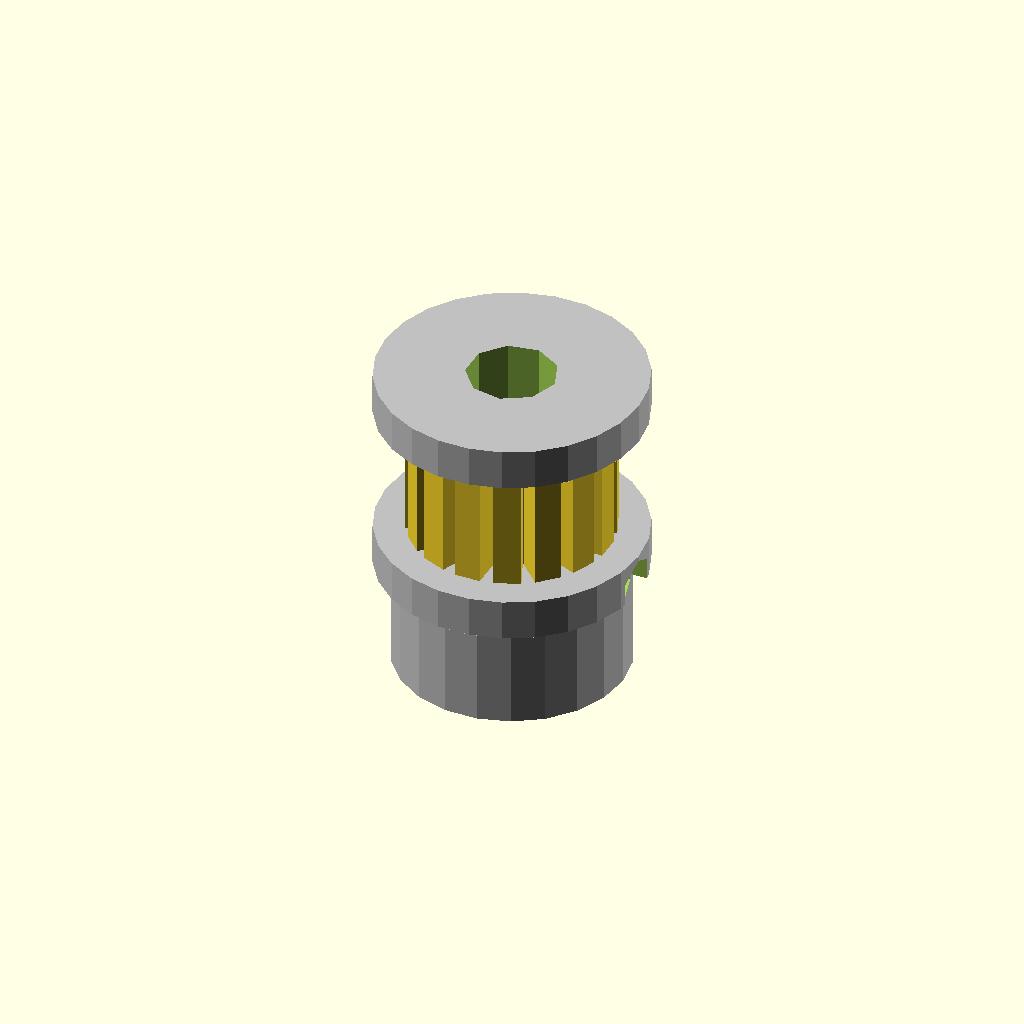
Cell 1: the model at its default parameters.
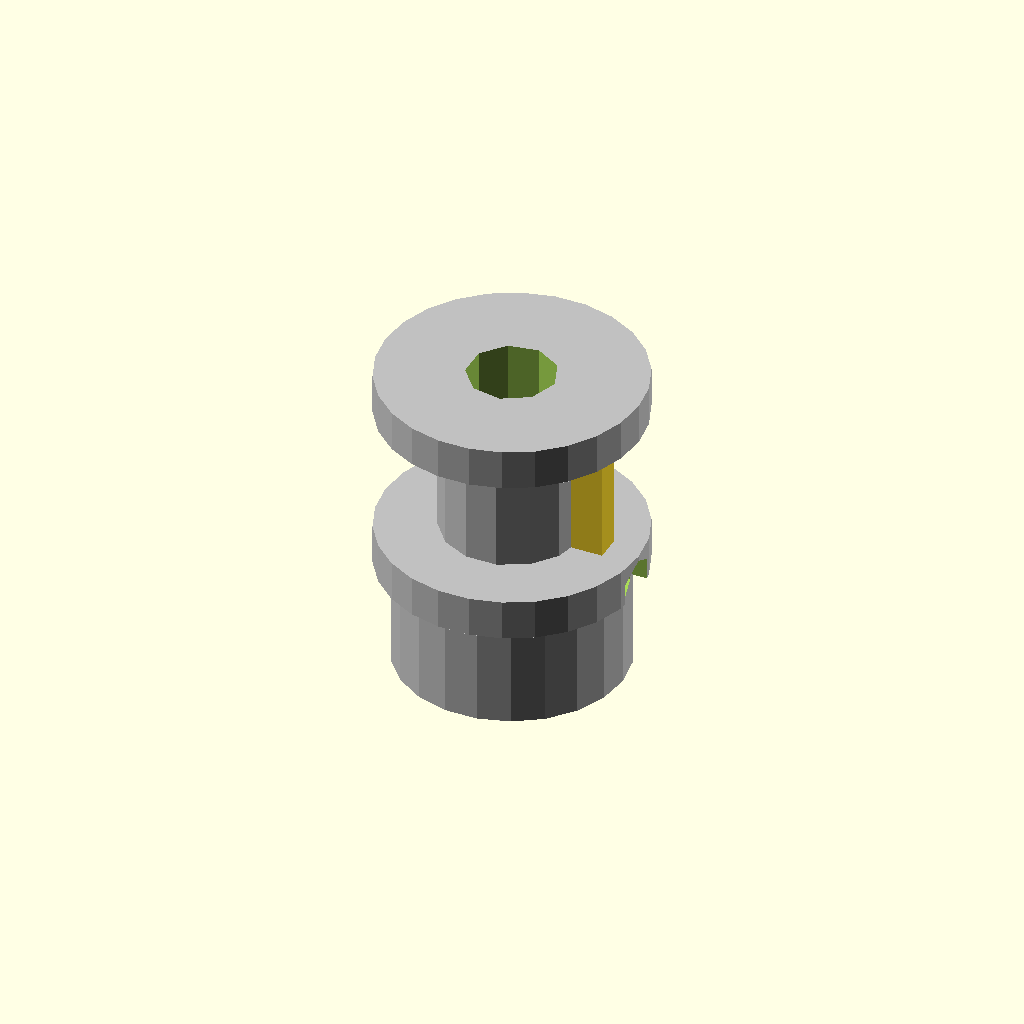
Cell 2 — tooth_count set to 1, the other parameters unchanged.
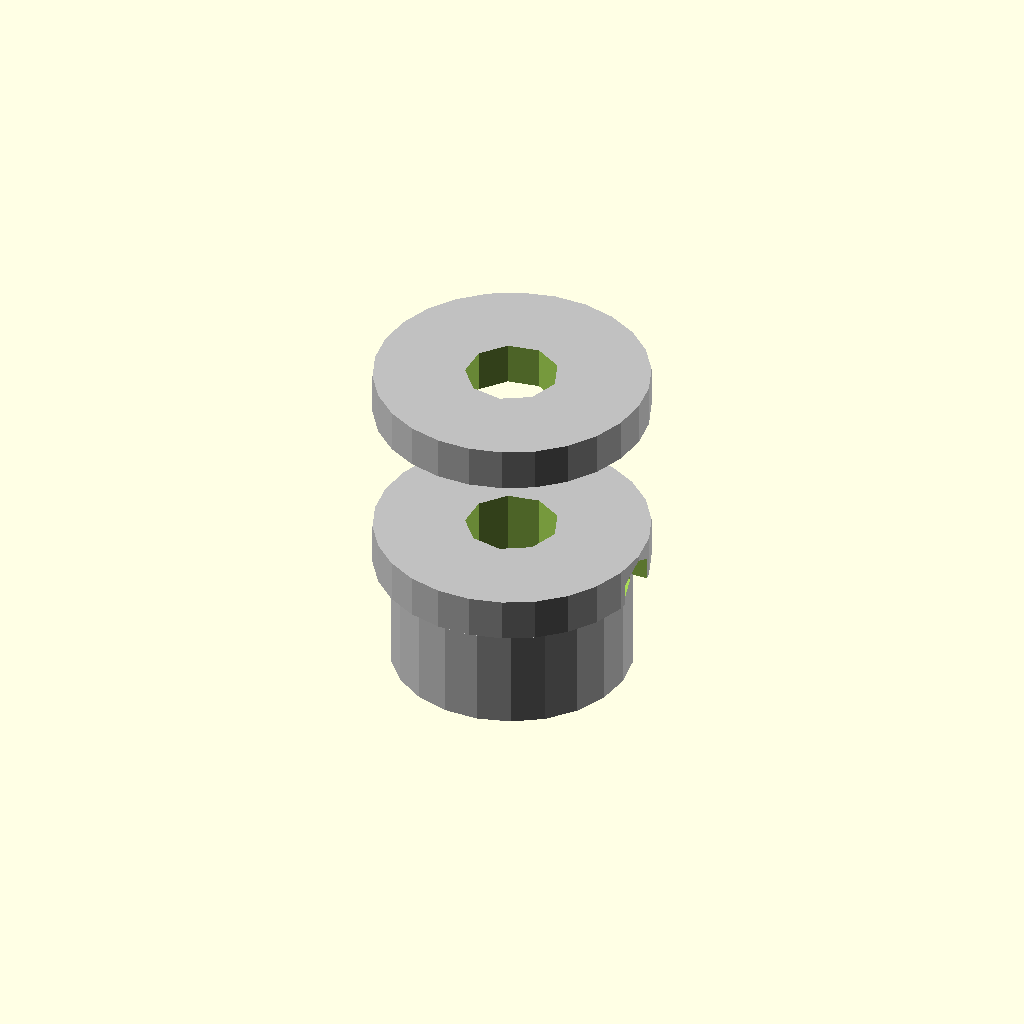
Cell 3: pitch_diameter_mm = 0.05 (everything else at default).
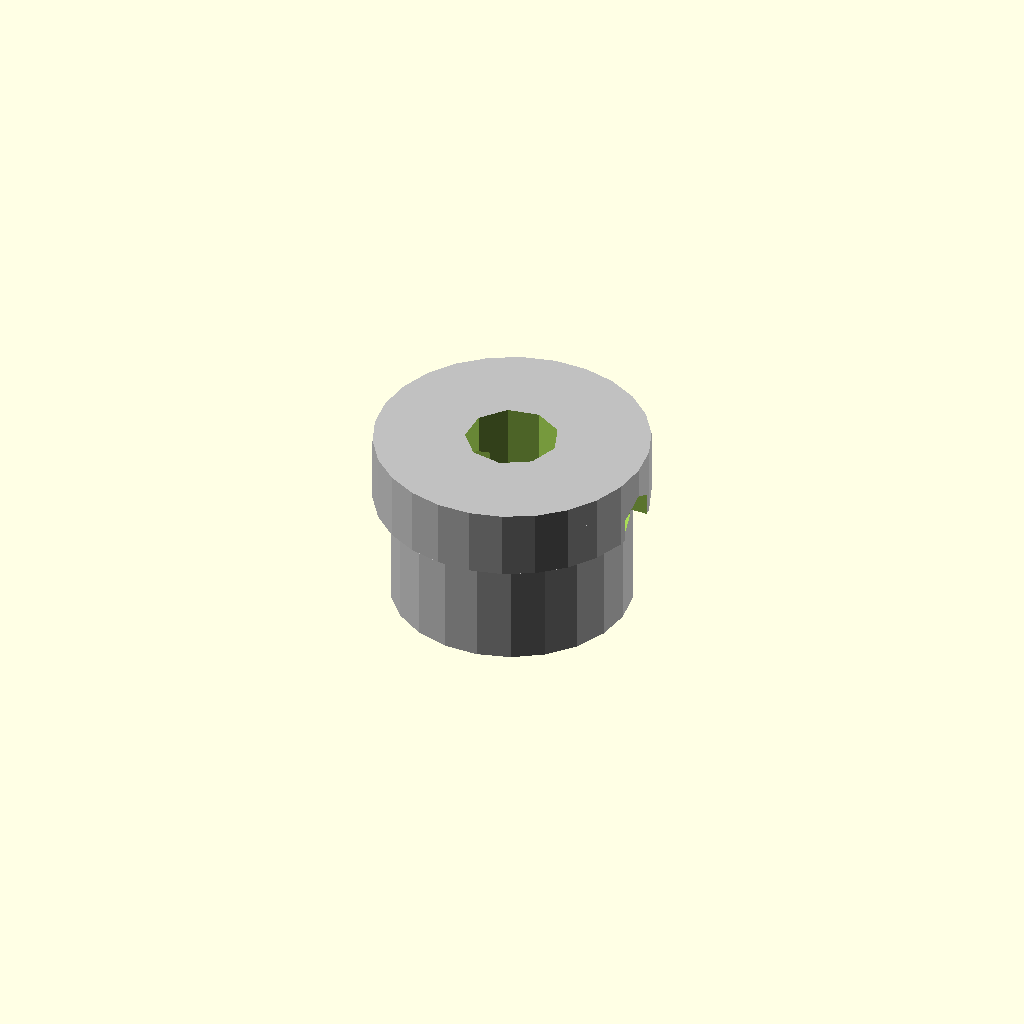
Cell 4: the same model with pulley_width_mm = 1.
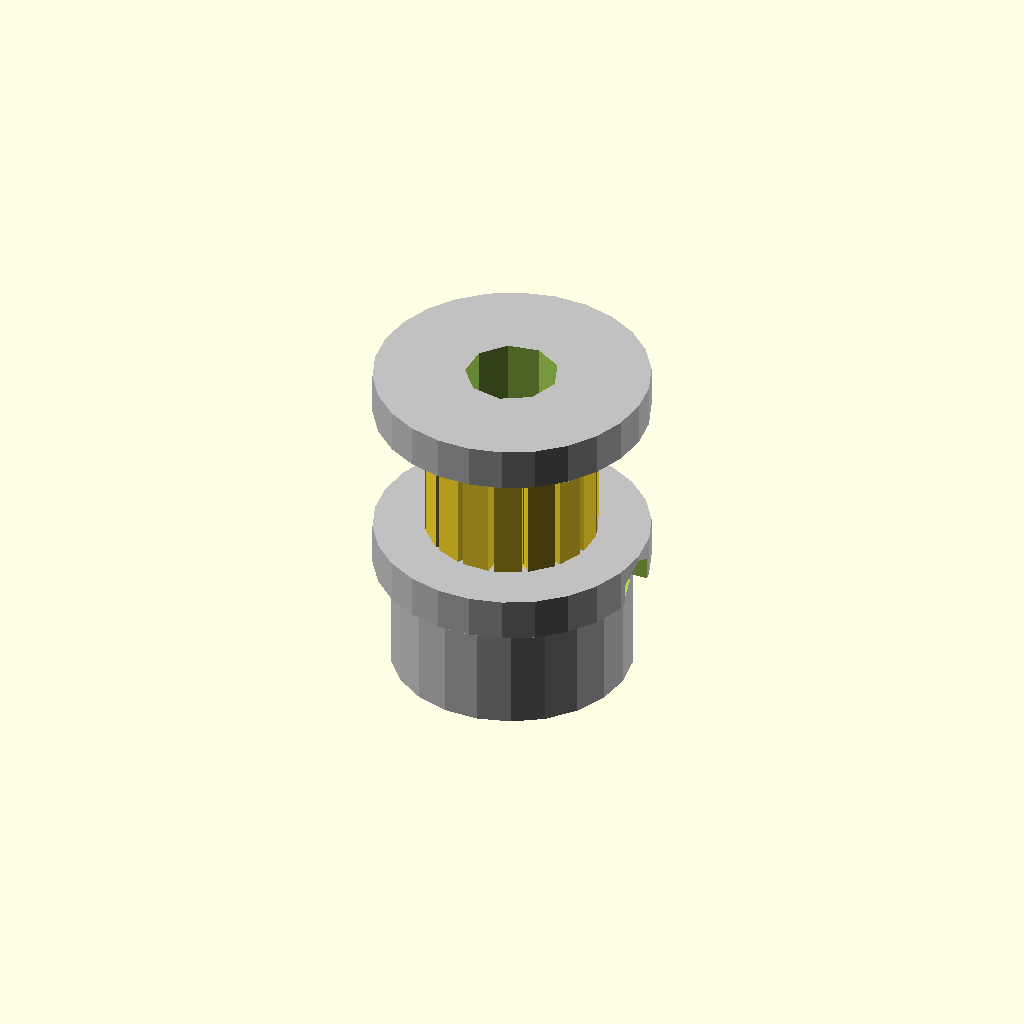
Cell 5: tooth_radial_height_mm = 0.05 (everything else at default).
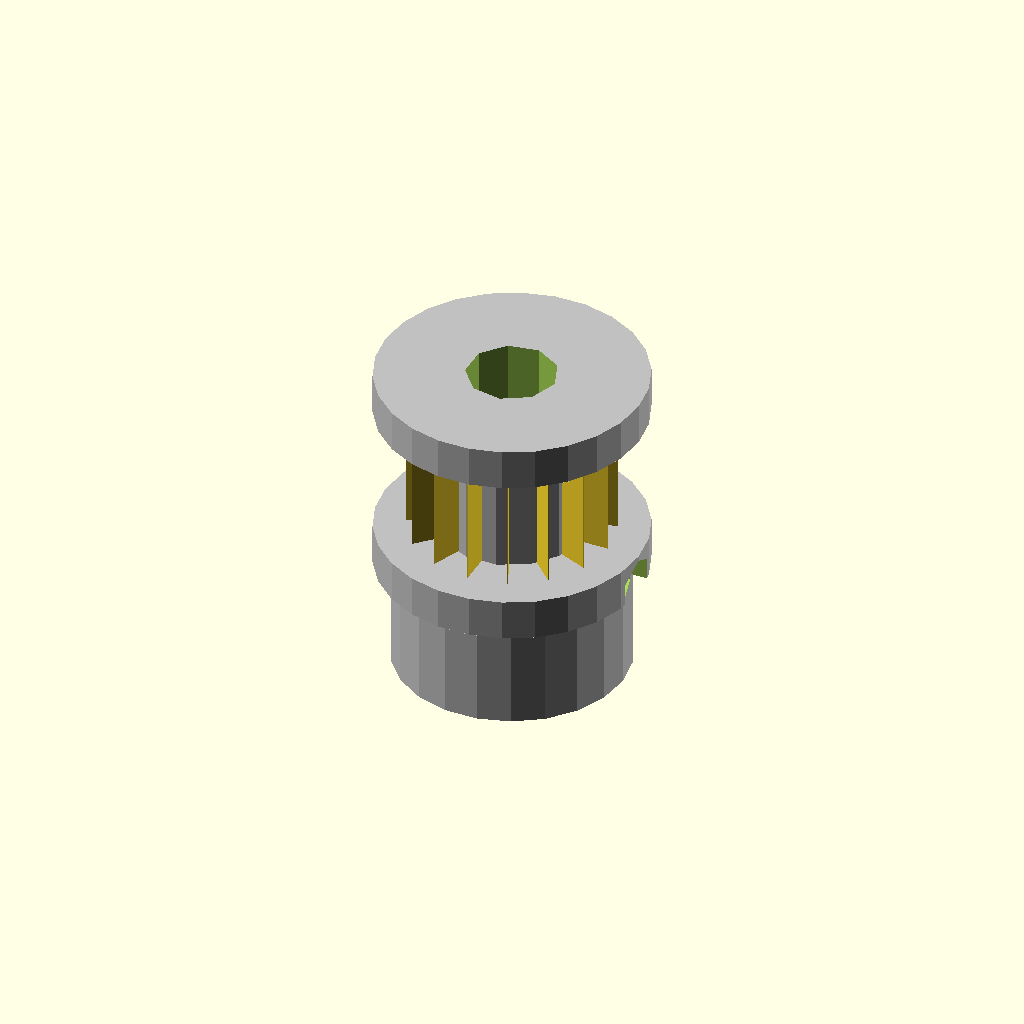
Cell 6: tooth_tangential_width_mm = 0.05 (everything else at default).
All cells are drawn from one camera (rotation 55°, 0°, 25°, orthographic, colour scheme Cornfield), so only the parameter changes between them.
The OpenSCAD source (results/nopscadlib/ablations/no_recovery/scad/pulley__GT2x16_toothed_idler_9.scad):
// Parameters
tooth_count = 16; //[8:64:1]
pitch_diameter_mm = 9.75; //[5:20:0.05]
pulley_width_mm = 10; //[5:30:1]
tooth_radial_height_mm = 1.2; //[0.6:2.4:0.05]
tooth_tangential_width_mm = 1.6; //[0.8:3.2:0.05]
tooth_root_clearance_mm = 0.6; //[0.3:1.2:0.05]
bore_diameter_mm = 5; //[2:10:0.1]
tolerance_mm = 0.2; //[0:0.6:0.05]
hub_diameter_mm = 14; //[7:28:0.5]
hub_length_mm = 8; //[0:25:1]
hub_enabled = 1; //[0:1:1]
flange_diameter_mm = 16; //[10:32:0.5]
flange_thickness_mm = 1.5; //[0:4:0.1]
flanges_enabled = 1; //[0:1:1]
set_screw_count = 1; //[0:2:1]
set_screw_hole_diameter_mm = 3; //[1.5:6:0.1]
set_screw_z_offset_mm = 3; //[0:20:0.5]
overlap_mm = 1; //[0.5:2:0.1]

// Pulley - complete geometry
module pulley() {
  color("Silver") {
    // Pulley body
    cylinder(h=pulley_width_mm, r=pitch_diameter_mm/2 - tooth_root_clearance_mm, center=true);
    
    // Hub
    if (hub_enabled) {
      translate([0, 0, -pulley_width_mm/2 - hub_length_mm/2 + overlap_mm/2])
        cylinder(h=hub_length_mm + overlap_mm, r=hub_diameter_mm/2, center=true);
    }
    
    // Flanges
    if (flanges_enabled) {
      translate([0, 0, pulley_width_mm/2 + flange_thickness_mm/2 - overlap_mm/2])
        cylinder(h=flange_thickness_mm + overlap_mm, r=flange_diameter_mm/2, center=true);
      translate([0, 0, -pulley_width_mm/2 - flange_thickness_mm/2 + overlap_mm/2])
        cylinder(h=flange_thickness_mm + overlap_mm, r=flange_diameter_mm/2, center=true);
    }
  }
}

// Printed Pulley Teeth - complete geometry
module printed_pulley_teeth() {
  for (i = [0:tooth_count-1]) {
    rotate([0, 0, i*360/tooth_count]) {
      translate([(pitch_diameter_mm/2) + (tooth_radial_height_mm + overlap_mm)/2 - overlap_mm, 0, 0])
        cube([tooth_radial_height_mm + overlap_mm, tooth_tangential_width_mm, pulley_width_mm], center=true);
    }
  }
}

// Printed Pulley Teeth From Profile - complete geometry
module printed_pulley_teeth_from_profile() {
  printed_pulley_teeth();
}

// Printed Pulley GT2 Teeth - complete geometry
module printed_pulley_GT2_teeth() {
  union() {
    pulley();
    printed_pulley_teeth();
  }
}

// Assembly
module assembly() {
  difference() {
    printed_pulley_GT2_teeth();
    // Center bore
    translate([0, 0, -(hub_length_mm*hub_enabled)/2])
      cylinder(h=pulley_width_mm + (hub_length_mm*hub_enabled) + (2*flange_thickness_mm*flanges_enabled) + 4*overlap_mm, 
               r=(bore_diameter_mm/2) + tolerance_mm, center=true);
    
    // Set screw holes
    if (set_screw_count >= 1) {
      translate([(hub_diameter_mm/2) * 0.5, 0, -pulley_width_mm/2 - (hub_length_mm*hub_enabled)/2 + set_screw_z_offset_mm])
        rotate([0, 90, 0])
        cylinder(h=(hub_diameter_mm/2) + (pitch_diameter_mm/2) + 4*overlap_mm, 
                 r=(set_screw_hole_diameter_mm/2 + tolerance_mm), center=true);
    }
    if (set_screw_count >= 2) {
      translate([0, (hub_diameter_mm/2) * 0.5, -pulley_width_mm/2 - (hub_length_mm*hub_enabled)/2 + set_screw_z_offset_mm])
        rotate([90, 0, 0])
        cylinder(h=(hub_diameter_mm/2) + (pitch_diameter_mm/2) + 4*overlap_mm, 
                 r=(set_screw_hole_diameter_mm/2 + tolerance_mm), center=true);
    }
  }
}

assembly();
Parameter table extracted from the source (name, type, default, range or options):
tooth_count: number, default 16, range 1 to 8, step 64
pitch_diameter_mm: number, default 9.75, range 0.05 to 5, step 20
pulley_width_mm: number, default 10, range 1 to 5, step 30
tooth_radial_height_mm: number, default 1.2, range 0.05 to 0.6, step 2.4
tooth_tangential_width_mm: number, default 1.6, range 0.05 to 0.8, step 3.2
tooth_root_clearance_mm: number, default 0.6, range 0.05 to 0.3, step 1.2
bore_diameter_mm: number, default 5, range 0.1 to 2, step 10
tolerance_mm: number, default 0.2, range 0 to 0.05, step 0.6
hub_diameter_mm: number, default 14, range 0.5 to 7, step 28
hub_length_mm: number, default 8, range 0 to 1, step 25
hub_enabled: number, default 1, range 0 to 1, step 1
flange_diameter_mm: number, default 16, range 0.5 to 10, step 32
flange_thickness_mm: number, default 1.5, range 0 to 0.1, step 4
flanges_enabled: number, default 1, range 0 to 1, step 1
set_screw_count: number, default 1, range 0 to 1, step 2
set_screw_hole_diameter_mm: number, default 3, range 0.1 to 1.5, step 6
set_screw_z_offset_mm: number, default 3, range 0 to 0.5, step 20
overlap_mm: number, default 1, range 0.1 to 0.5, step 2
